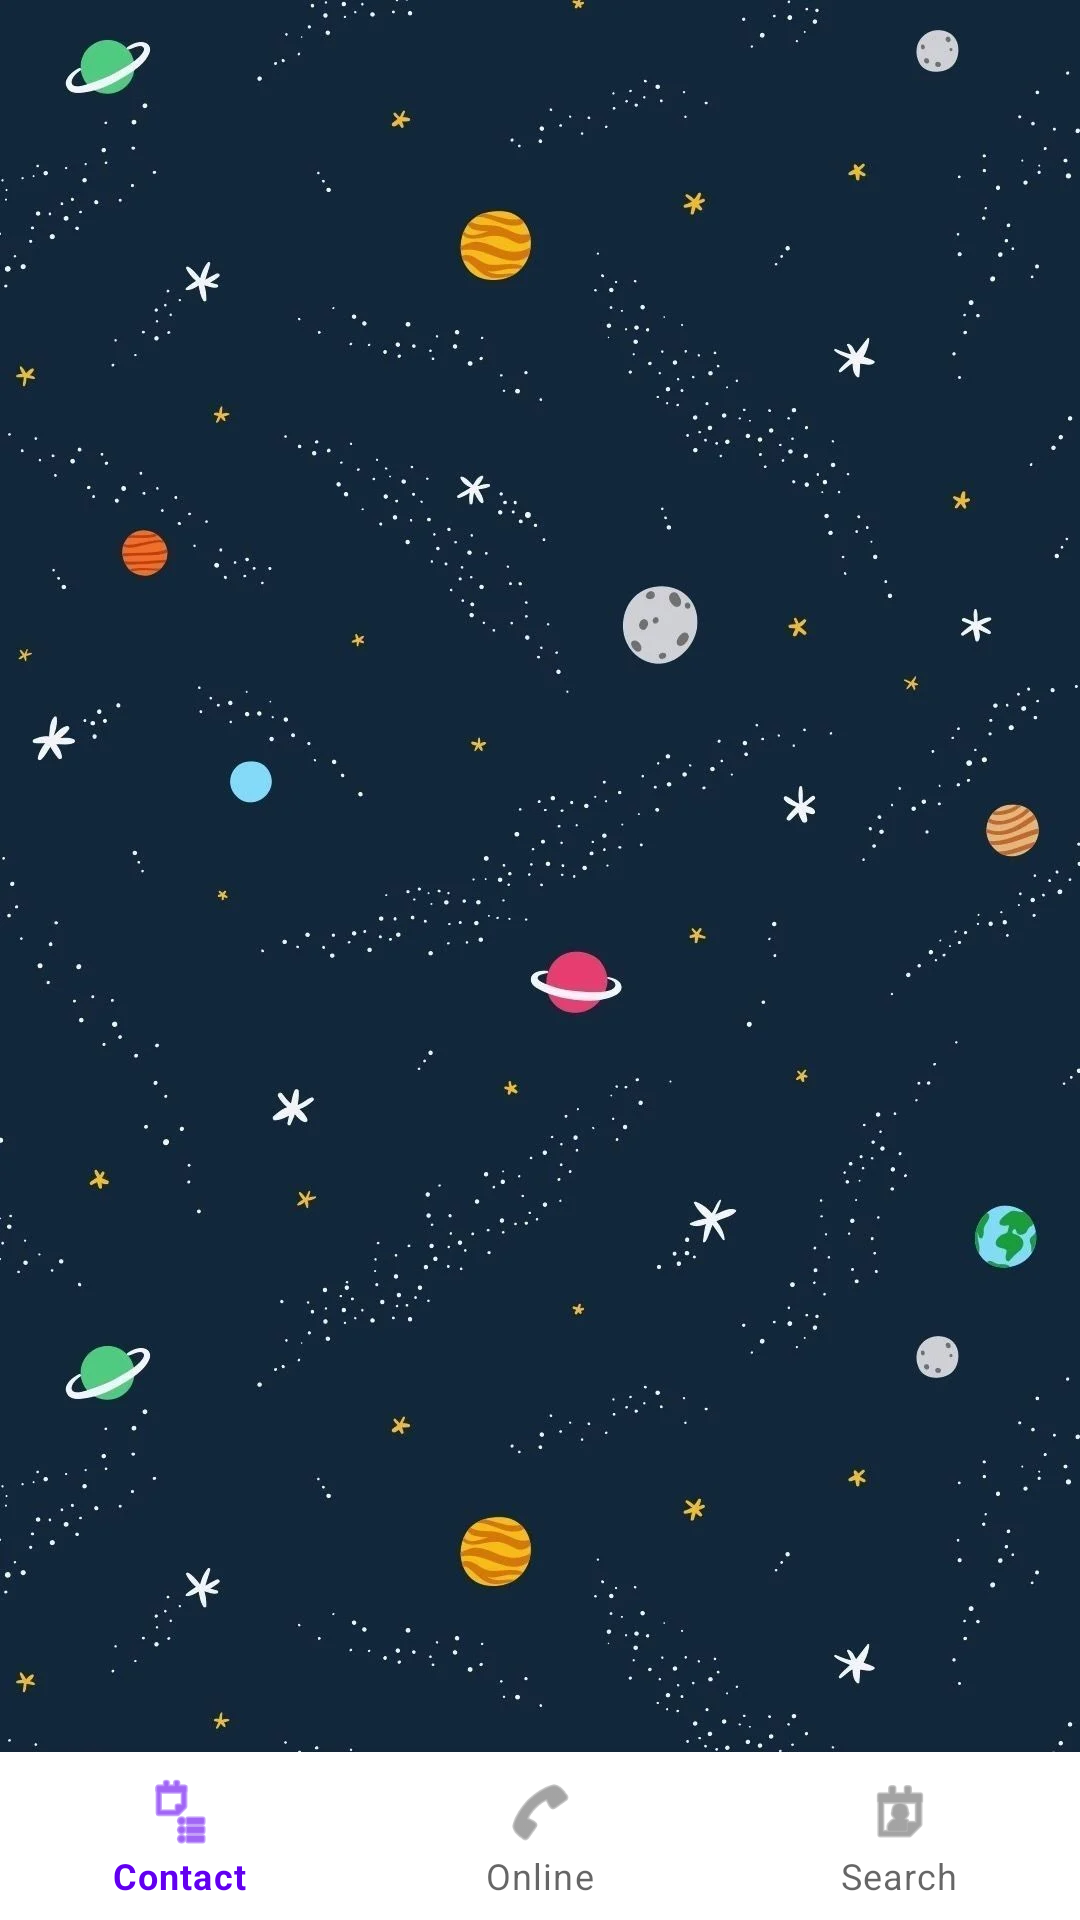

Layout XML and referenced resources for this Android screen:
<!-- AndroidManifest.xml: application theme Theme.EzyChat -->
<!-- res/layout/activity_contact.xml -->
<?xml version="1.0" encoding="utf-8"?>
<RelativeLayout xmlns:android="http://schemas.android.com/apk/res/android"
    xmlns:app="http://schemas.android.com/apk/res-auto"
    xmlns:tools="http://schemas.android.com/tools"
    android:layout_width="match_parent"
    android:layout_height="match_parent"
    android:background="@drawable/bg">

    <androidx.viewpager.widget.ViewPager
        android:id="@+id/view_pager"
        android:layout_above="@id/navigation"
        android:layout_width="match_parent"
        android:layout_height="wrap_content"/>

    <com.google.android.material.bottomnavigation.BottomNavigationView
        android:id="@+id/navigation"
        android:layout_width="match_parent"
        android:layout_height="wrap_content"
        android:layout_alignParentBottom="true"
        app:menu="@menu/menu_navigation_bottom"/>


</RelativeLayout>
<!-- resources referenced by this layout -->
<resources>
  <!-- drawable bg: png bitmap (drawable, 634412 bytes) -->
  <style name="Theme.EzyChat" parent="Theme.MaterialComponents.DayNight.DarkActionBar">
          
          <item name="colorPrimary">@color/purple_500</item>
          <item name="colorPrimaryVariant">@color/purple_700</item>
          <item name="colorOnPrimary">@color/white</item>
          
          <item name="colorSecondary">@color/teal_200</item>
          <item name="colorSecondaryVariant">@color/teal_700</item>
          <item name="colorOnSecondary">@color/black</item>
          
          <item name="android:statusBarColor" tools:targetApi="l">?attr/colorPrimaryVariant</item>
          
      </style>
  <color name="purple_500">#FF6200EE</color>
  <color name="purple_700">#FF3700B3</color>
  <color name="white">#FFFFFFFF</color>
  <color name="teal_200">#FF03DAC5</color>
  <color name="teal_700">#FF018786</color>
  <color name="black">#FF000000</color>
</resources>
